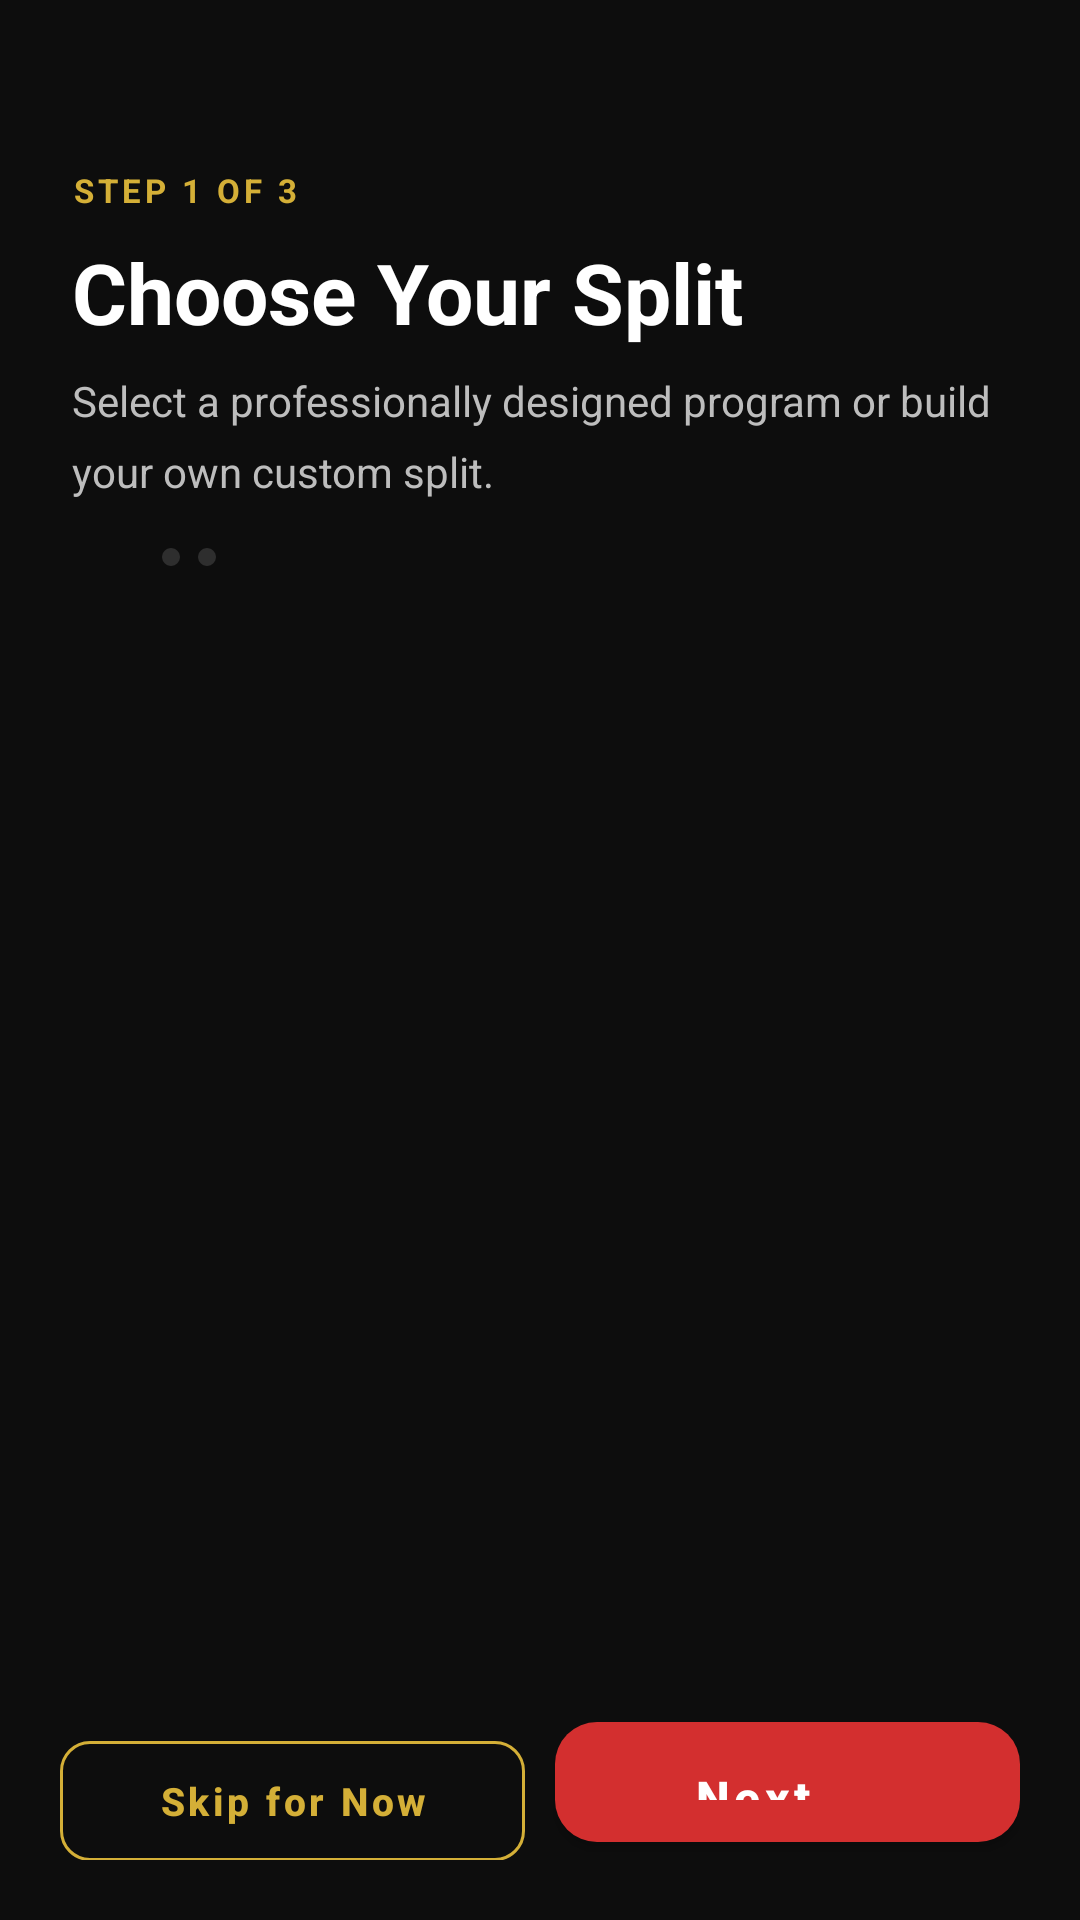

Reconstruct the res/layout file that produces this screen, plus the resources it refers to.
<!-- AndroidManifest.xml: application theme Theme.FitTrack -->
<!-- res/layout/activity_workout_planner_setup.xml -->
<?xml version="1.0" encoding="utf-8"?>
<LinearLayout xmlns:android="http://schemas.android.com/apk/res/android"
    xmlns:app="http://schemas.android.com/apk/res-auto"
    android:layout_width="match_parent"
    android:layout_height="match_parent"
    android:orientation="vertical"
    android:background="@color/bg_primary">

    
    <LinearLayout
        android:layout_width="match_parent"
        android:layout_height="wrap_content"
        android:orientation="vertical"
        android:paddingHorizontal="24dp"
        android:paddingTop="56dp"
        android:paddingBottom="24dp">

        <TextView
            android:id="@+id/tvSetupStep"
            android:layout_width="wrap_content"
            android:layout_height="wrap_content"
            android:text="STEP 1 OF 3"
            android:textColor="@color/accent_gold"
            android:textSize="11sp"
            android:letterSpacing="0.12"
            android:textStyle="bold" />

        <TextView
            android:id="@+id/tvSetupTitle"
            android:layout_width="wrap_content"
            android:layout_height="wrap_content"
            android:text="Choose Your Split"
            android:textColor="@color/text_primary"
            android:textSize="28sp"
            android:textStyle="bold"
            android:layout_marginTop="8dp" />

        <TextView
            android:id="@+id/tvSetupSubtitle"
            android:layout_width="wrap_content"
            android:layout_height="wrap_content"
            android:text="Select a professionally designed program or build your own custom split."
            android:textColor="@color/text_secondary"
            android:textSize="14sp"
            android:lineSpacingMultiplier="1.4"
            android:layout_marginTop="8dp" />

        
        <LinearLayout
            android:layout_width="wrap_content"
            android:layout_height="wrap_content"
            android:orientation="horizontal"
            android:layout_marginTop="16dp">

            <View
                android:id="@+id/dot1"
                android:layout_width="24dp"
                android:layout_height="6dp"
                android:background="@drawable/bg_dot_active"
                android:layout_marginEnd="6dp" />
            <View
                android:id="@+id/dot2"
                android:layout_width="6dp"
                android:layout_height="6dp"
                android:background="@drawable/bg_dot_inactive"
                android:layout_marginEnd="6dp" />
            <View
                android:id="@+id/dot3"
                android:layout_width="6dp"
                android:layout_height="6dp"
                android:background="@drawable/bg_dot_inactive" />
        </LinearLayout>
    </LinearLayout>

    
    <androidx.core.widget.NestedScrollView
        android:layout_width="match_parent"
        android:layout_height="0dp"
        android:layout_weight="1">

        <LinearLayout
            android:layout_width="match_parent"
            android:layout_height="wrap_content"
            android:orientation="vertical"
            android:paddingHorizontal="16dp"
            android:paddingBottom="16dp">

            <androidx.recyclerview.widget.RecyclerView
                android:id="@+id/rvSplitTemplates"
                android:layout_width="match_parent"
                android:layout_height="wrap_content"
                android:nestedScrollingEnabled="false" />

        </LinearLayout>
    </androidx.core.widget.NestedScrollView>

    
    <LinearLayout
        android:layout_width="match_parent"
        android:layout_height="wrap_content"
        android:orientation="horizontal"
        android:padding="20dp"
        android:background="@color/bg_primary">

        <com.google.android.material.button.MaterialButton
            android:id="@+id/btnSetupSkip"
            style="@style/Widget.FitTrack.Button.Outlined"
            android:layout_width="0dp"
            android:layout_height="52dp"
            android:layout_weight="1"
            android:text="Skip for Now"
            android:layout_marginEnd="10dp" />

        <com.google.android.material.button.MaterialButton
            android:id="@+id/btnSetupNext"
            style="@style/Widget.FitTrack.Button"
            android:layout_width="0dp"
            android:layout_height="52dp"
            android:layout_weight="1"
            android:text="Next →" />

    </LinearLayout>

</LinearLayout>
<!-- resources referenced by this layout -->
<resources>
  <color name="accent_gold">#D4AF37</color>
  <color name="bg_primary">#0D0D0D</color>
  <color name="text_primary">#FFFFFF</color>
  <color name="text_secondary">#BDBDBD</color>
  <!-- drawable bg_dot_inactive (drawable) -->
  <?xml version="1.0" encoding="utf-8"?>
  <shape xmlns:android="http://schemas.android.com/apk/res/android"
      android:shape="oval">
      <solid android:color="@color/stroke_subtle" />
      <size android:width="8dp" android:height="8dp" />
  </shape>
  <style name="Widget.FitTrack.Button" parent="Widget.MaterialComponents.Button">
          <item name="cornerRadius">14dp</item>
          <item name="android:textAllCaps">false</item>
          <item name="android:textSize">16sp</item>
          <item name="android:textStyle">bold</item>
          <item name="backgroundTint">@color/accent_red</item>
          <item name="android:textColor">@color/text_primary</item>
          <item name="elevation">4dp</item>
          <item name="android:paddingTop">14dp</item>
          <item name="android:paddingBottom">14dp</item>
      </style>
  <style name="Widget.FitTrack.Button.Outlined" parent="Widget.MaterialComponents.Button.OutlinedButton">
          <item name="cornerRadius">10dp</item>
          <item name="android:textAllCaps">false</item>
          <item name="android:textStyle">bold</item>
          <item name="strokeColor">@color/accent_gold</item>
          <item name="android:textColor">@color/accent_gold</item>
          <item name="android:textSize">13sp</item>
      </style>
  <style name="Theme.FitTrack" parent="Theme.MaterialComponents.Light.NoActionBar">
          <item name="colorPrimary">@color/accent_red</item>
          <item name="colorPrimaryVariant">@color/accent_red_dark</item>
          <item name="colorOnPrimary">@color/text_primary</item>
          <item name="colorSecondary">@color/accent_gold</item>
          <item name="colorSecondaryVariant">@color/accent_gold</item>
          <item name="colorOnSecondary">@color/text_on_gold</item>
          <item name="colorSurface">@color/bg_card</item>
          <item name="colorOnSurface">@color/text_primary</item>
          <item name="android:colorBackground">@color/bg_primary</item>
          <item name="android:windowBackground">@color/bg_primary</item>
          <item name="android:statusBarColor">@color/bg_primary</item>
          <item name="android:navigationBarColor">@color/bg_primary</item>
          <item name="android:textColor">@color/text_primary</item>
          <item name="android:textColorPrimary">@color/text_primary</item>
          <item name="android:textColorSecondary">@color/text_secondary</item>
          
          <item name="android:windowLightStatusBar">false</item>
      </style>
  <color name="stroke_subtle">#2E2E2E</color>
  <color name="accent_red">#D32F2F</color>
  <color name="accent_red_dark">#B71C1C</color>
  <color name="text_on_gold">#0D0D0D</color>
  <color name="bg_card">#202020</color>
</resources>
